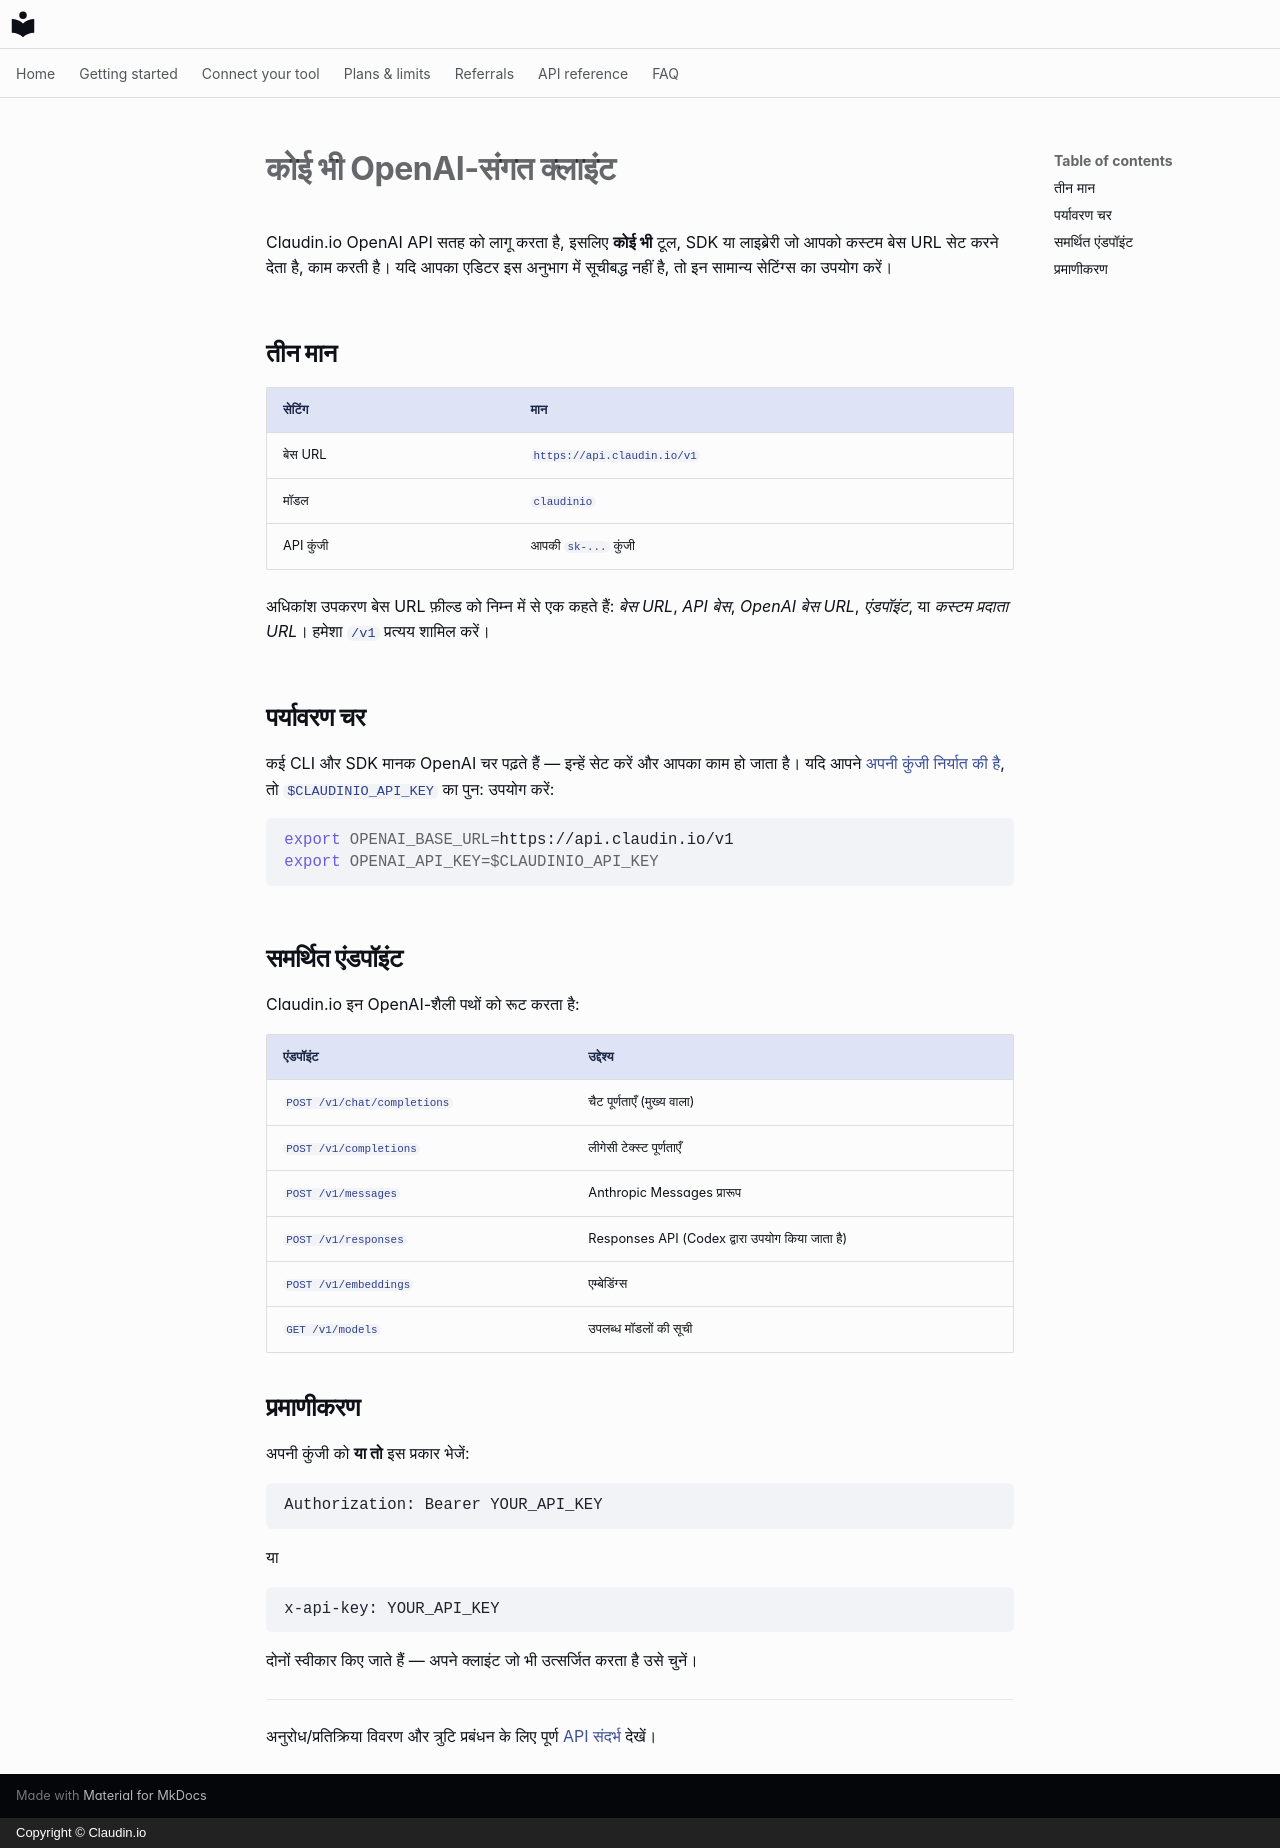

repository: claudin-io/docs · page: clients/openai-compatible.hi/index.html · generator: mkdocs · copyright: Copyright © Claudin.io

# कोई भी OpenAI-संगत क्लाइंट

Claudin.io OpenAI API सतह को लागू करता है, इसलिए **कोई भी** टूल, SDK या लाइब्रेरी जो आपको कस्टम बेस URL सेट करने देता है, काम करती है। यदि आपका एडिटर इस अनुभाग में सूचीबद्ध नहीं है, तो इन सामान्य सेटिंग्स का उपयोग करें।

## तीन मान

| सेटिंग | मान |
| --- | --- |
| बेस URL | `https://api.claudin.io/v1` |
| मॉडल | `claudinio` |
| API कुंजी | आपकी `sk-...` कुंजी |

अधिकांश उपकरण बेस URL फ़ील्ड को निम्न में से एक कहते हैं: *बेस URL*, *API बेस*, *OpenAI बेस URL*, *एंडपॉइंट*, या *कस्टम प्रदाता URL*। हमेशा `/v1` प्रत्यय शामिल करें।

## पर्यावरण चर

कई CLI और SDK मानक OpenAI चर पढ़ते हैं — इन्हें सेट करें और आपका काम हो जाता है। यदि आपने [अपनी कुंजी निर्यात की है](../getting-started/set-your-key.md), तो `$CLAUDINIO_API_KEY` का पुन: उपयोग करें:

```bash
export OPENAI_BASE_URL=https://api.claudin.io/v1
export OPENAI_API_KEY=$CLAUDINIO_API_KEY
```

## समर्थित एंडपॉइंट

Claudin.io इन OpenAI-शैली पथों को रूट करता है:

| एंडपॉइंट | उद्देश्य |
| --- | --- |
| `POST /v1/chat/completions` | चैट पूर्णताएँ (मुख्य वाला) |
| `POST /v1/completions` | लीगेसी टेक्स्ट पूर्णताएँ |
| `POST /v1/messages` | Anthropic Messages प्रारूप |
| `POST /v1/responses` | Responses API (Codex द्वारा उपयोग किया जाता है) |
| `POST /v1/embeddings` | एम्बेडिंग्स |
| `GET /v1/models` | उपलब्ध मॉडलों की सूची |

## प्रमाणीकरण

अपनी कुंजी को **या तो** इस प्रकार भेजें:

```http
Authorization: Bearer YOUR_API_KEY
```

या

```http
x-api-key: YOUR_API_KEY
```

दोनों स्वीकार किए जाते हैं — अपने क्लाइंट जो भी उत्सर्जित करता है उसे चुनें।

---

अनुरोध/प्रतिक्रिया विवरण और त्रुटि प्रबंधन के लिए पूर्ण [API संदर्भ](../api-reference.md) देखें।
